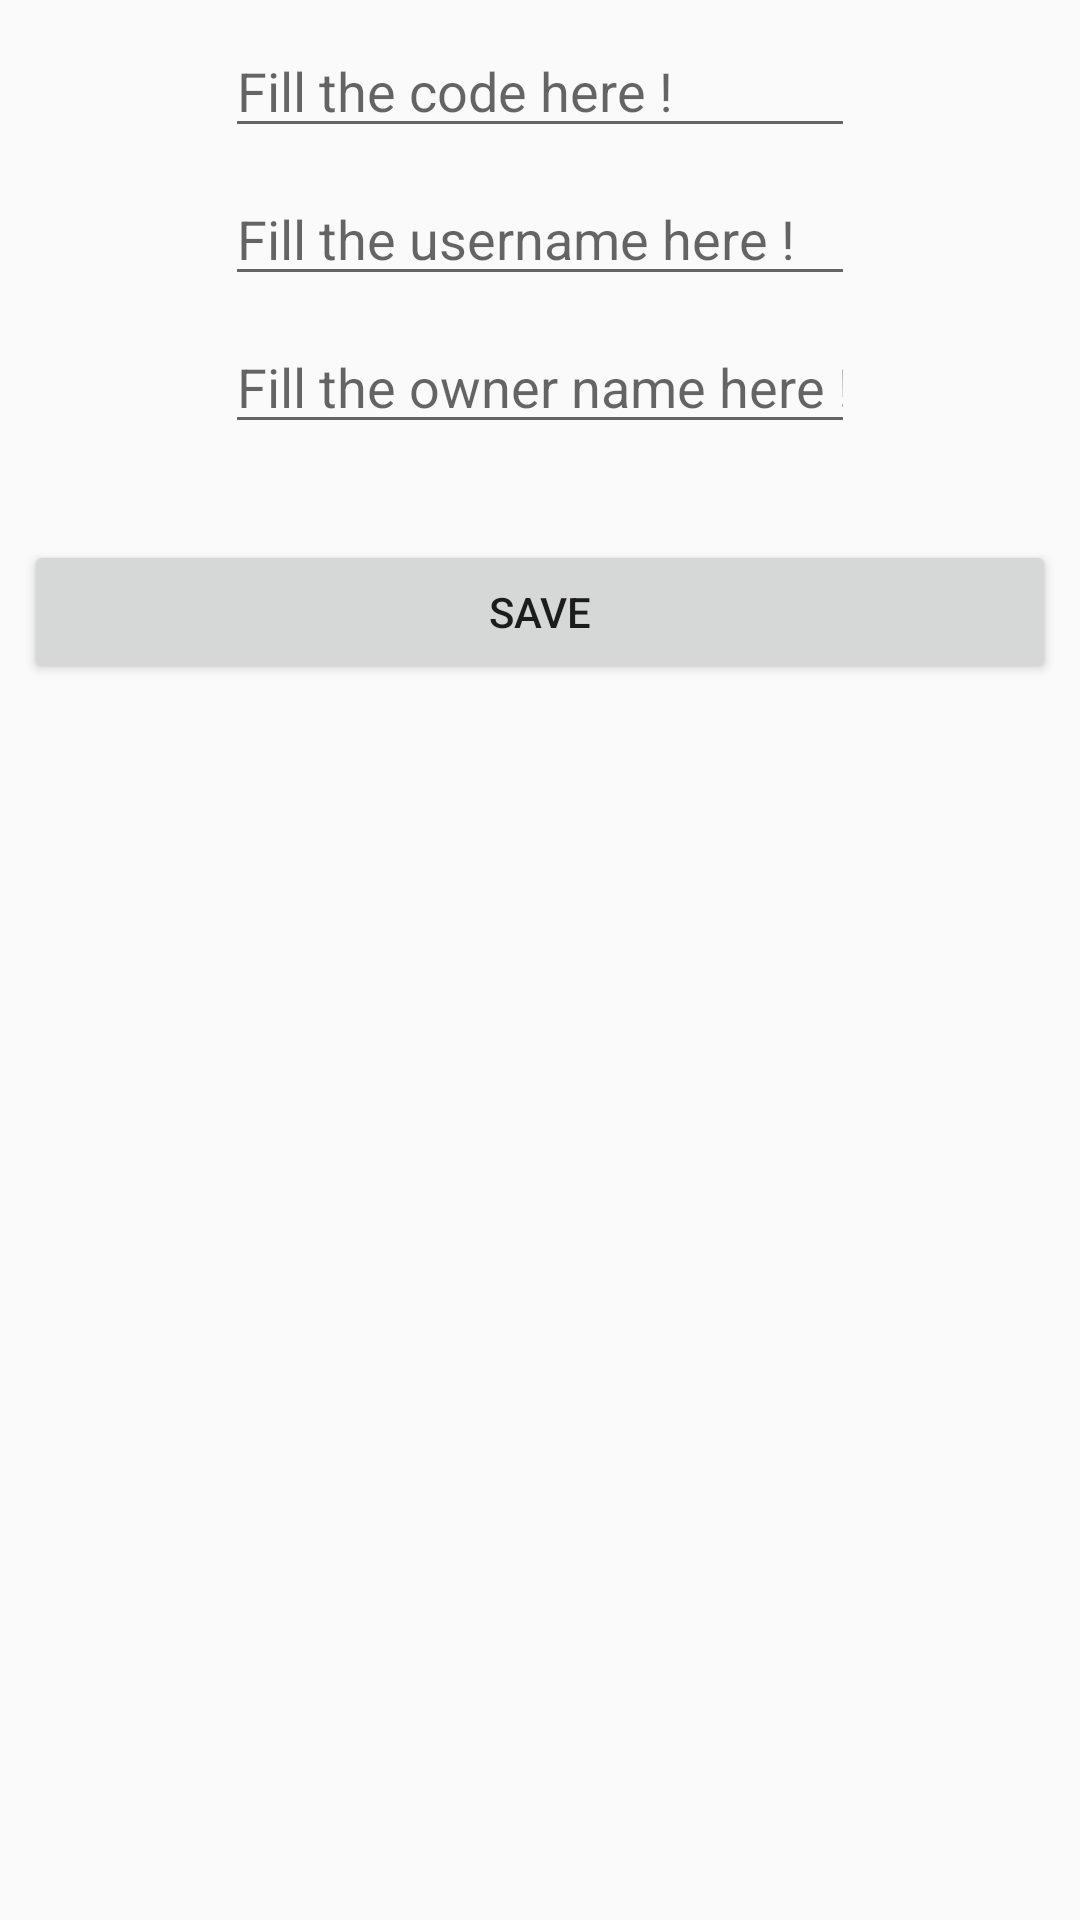

Write the Android layout XML for this screen, with the resource values it uses.
<!-- AndroidManifest.xml: application theme Theme.AppCompat.Light.NoActionBar -->
<!-- res/layout/activity_using_promotion.xml -->
<?xml version="1.0" encoding="utf-8"?>
<android.support.constraint.ConstraintLayout xmlns:android="http://schemas.android.com/apk/res/android"
    xmlns:app="http://schemas.android.com/apk/res-auto"
    xmlns:tools="http://schemas.android.com/tools"
    android:layout_width="match_parent"
    android:layout_height="match_parent"
    tools:context=".Promotion.UsingPromotion">

    <EditText
        android:id="@+id/edtPromoCode"
        android:layout_width="wrap_content"
        android:layout_height="wrap_content"
        android:layout_marginStart="8dp"
        android:layout_marginTop="8dp"
        android:layout_marginEnd="8dp"
        android:ems="10"
        android:hint="@string/hint_promo_code"
        android:inputType="textPersonName"
        app:layout_constraintEnd_toEndOf="parent"
        app:layout_constraintStart_toStartOf="parent"
        app:layout_constraintTop_toTopOf="parent" />

    <EditText
        android:id="@+id/edtUsername"
        android:layout_width="wrap_content"
        android:layout_height="wrap_content"
        android:layout_marginStart="8dp"
        android:layout_marginTop="8dp"
        android:layout_marginEnd="8dp"
        android:ems="10"
        android:hint="@string/hint_promo_user"
        android:inputType="textPersonName"
        app:layout_constraintEnd_toEndOf="parent"
        app:layout_constraintStart_toStartOf="parent"
        app:layout_constraintTop_toBottomOf="@+id/edtPromoCode" />

    <Button
        android:id="@+id/btnSave"
        android:layout_width="0dp"
        android:layout_height="wrap_content"
        android:layout_marginStart="8dp"
        android:layout_marginTop="32dp"
        android:layout_marginEnd="8dp"
        android:text="@string/btn_save_promo"
        app:layout_constraintEnd_toEndOf="parent"
        app:layout_constraintHorizontal_bias="0.0"
        app:layout_constraintStart_toStartOf="parent"
        app:layout_constraintTop_toBottomOf="@+id/edtPromoOwner" />

    <EditText
        android:id="@+id/edtPromoOwner"
        android:layout_width="wrap_content"
        android:layout_height="wrap_content"
        android:layout_marginStart="8dp"
        android:layout_marginTop="8dp"
        android:layout_marginEnd="8dp"
        android:ems="10"
        android:hint="@string/hint_promo_owner"
        android:inputType="textPersonName"
        app:layout_constraintEnd_toEndOf="parent"
        app:layout_constraintStart_toStartOf="parent"
        app:layout_constraintTop_toBottomOf="@+id/edtUsername" />

</android.support.constraint.ConstraintLayout>
<!-- resources referenced by this layout -->
<resources>
  <string name="btn_save_promo">Save</string>
  <string name="hint_promo_code">Fill the code here !</string>
  <string name="hint_promo_owner">Fill the owner name here !</string>
  <string name="hint_promo_user">Fill the username here !</string>
</resources>
